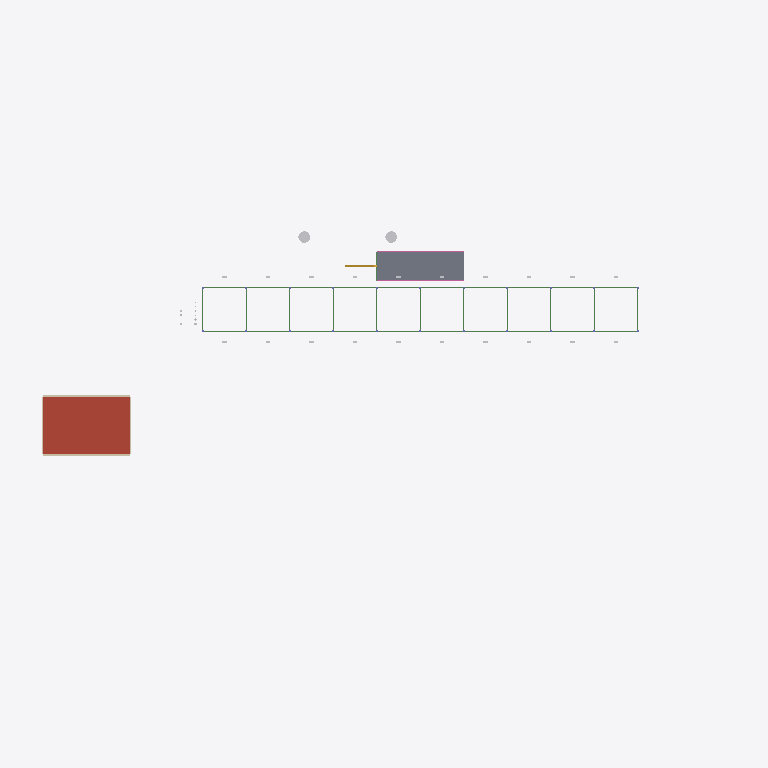
Plan cut of the same IFC building model at storey 'Platform +3.5' (level 3.50 m, cut at 4.90 m), seen from above with north up, elements coloured by IFC class: 31 beams (green), 12 slabs (grey), 4 walls (beige), 2 other elements (light grey), 1 roof (red-brown), 1 stair (yellow). Cut surfaces are drawn darker.
Extent 98.1 m × 56.5 m × 14.4 m (x, y, z). Storeys (4): Grade +0.0 at 0.00 m; Platform +3.5 at 3.50 m; Rack tier 1 +5.0 at 5.00 m; Rack tier 2 +8.0 at 8.00 m. Elements (1514): 452 IfcPipeSegment, 437 IfcPipeFitting, 136 IfcSlab, 100 IfcMember, 84 IfcBuildingElementProxy, 77 IfcBeam, 36 IfcFooting, 31 IfcValve, 30 IfcCableCarrierSegment, 28 IfcColumn, 22 IfcPlate, 20 IfcLightFixture.

HEADER;
FILE_DESCRIPTION(('ViewDefinition [CoordinationView]'),'2;1');
FILE_NAME('','1970-01-01T00:00:00',(''),(''),'IfcOpenShell 0.9.0post1+b5e509b','IfcOpenShell 0.9.0post1+b5e509b','');
FILE_SCHEMA(('IFC4'));
ENDSEC;
DATA;
#17=IFCPROJECT('3DOJumsF5gtv6tM4eYPR7r',#6,'Process Plant demo',$,$,$,$,(#13),#10);
#19=IFCSITE('0UB_k9GKmqF10dnD73Xhl4',#6,'Site',$,$,#18,$,$,.ELEMENT.,$,$,$,$,$);
#21=IFCBUILDING('1uvH1XSn7OeyBERqH_rDLx',#6,'Process Unit 100',$,$,#20,$,$,.ELEMENT.,$,$,$);
#27=IFCBUILDINGSTOREY('2RWGvsRidIXcFAWetLzBEo',#6,'Grade +0.0',$,$,#26,$,$,.ELEMENT.,0.0);
#31=IFCBUILDINGSTOREY('2o8XfO08e5fiHaSLd39Cc5',#6,'Platform +3.5',$,$,#30,$,$,.ELEMENT.,3.5);
#35=IFCBUILDINGSTOREY('3DH7urkBRO$aGkFKDo1EKj',#6,'Rack tier 1 +5.0',$,$,#34,$,$,.ELEMENT.,5.0);
#39=IFCBUILDINGSTOREY('0QAuyVyVr2efTLrC4wa2an',#6,'Rack tier 2 +8.0',$,$,#38,$,$,.ELEMENT.,8.0);
#5297=IFCSLAB('1LrW7PSGo8Wb6g05NPYqNB',#6,'Control building roof',$,'Roof slab 250 mm',#5288,#5296,'RF-CB',.ROOF.);
#4605=IFCSLAB('3kXYgqRHHzL1RXWvrYyziX',#6,'Grating panel GP-22',$,'Steel grating 2.0 x 2.0',#4599,#4604,'GP-22',.FLOOR.);
#4669=IFCSLAB('2w4VmpjXu9FOniPsJV8SgR',#6,'Grating panel GP-42',$,'Steel grating 2.0 x 2.0',#4663,#4668,'GP-42',.FLOOR.);
#4653=IFCSLAB('22u7PjUAWVi$L6CdPbOuNl',#6,'Grating panel GP-41',$,'Steel grating 2.0 x 2.0',#4647,#4652,'GP-41',.FLOOR.);
#4733=IFCSLAB('2yGPN3MoAY5gP3pcWn4Dt_',#6,'Grating panel GP-62',$,'Steel grating 2.0 x 2.0',#4727,#4732,'GP-62',.FLOOR.);
#4717=IFCSLAB('2lOpDh4RPAOL3R4GIlF70f',#6,'Grating panel GP-61',$,'Steel grating 2.0 x 2.0',#4711,#4716,'GP-61',.FLOOR.);
#4589=IFCSLAB('33iipFT4gn$5jpxffPbA6X',#6,'Grating panel GP-21',$,'Steel grating 2.0 x 2.0',#4583,#4588,'GP-21',.FLOOR.);
#4557=IFCSLAB('0MOM7M7Qti_Bfr_k2$18YB',#6,'Grating panel GP-11',$,'Steel grating 2.0 x 2.0',#4548,#4556,'GP-11',.FLOOR.);
#4573=IFCSLAB('3V0o0gR3_1veRt6H90Yq84',#6,'Grating panel GP-12',$,'Steel grating 2.0 x 2.0',#4567,#4572,'GP-12',.FLOOR.);
#4621=IFCSLAB('0zNXcr7II0ogOjRe_Qt7Q1',#6,'Grating panel GP-31',$,'Steel grating 2.0 x 2.0',#4615,#4620,'GP-31',.FLOOR.);
#4637=IFCSLAB('1LnGvBxaSXr$YuVjphjsdv',#6,'Grating panel GP-32',$,'Steel grating 2.0 x 2.0',#4631,#4636,'GP-32',.FLOOR.);
#4701=IFCSLAB('0dRSxWRQZi91F7VRrFIoHR',#6,'Grating panel GP-52',$,'Steel grating 2.0 x 2.0',#4695,#4700,'GP-52',.FLOOR.);
#4685=IFCSLAB('10$dgkdAwBDD0AAq4KPdqN',#6,'Grating panel GP-51',$,'Steel grating 2.0 x 2.0',#4679,#4684,'GP-51',.FLOOR.);
#5014=IFCWALL('0ODye$MWeIKIIFdJjIcXfA',#6,'Control building wall S',$,'Masonry 300 mm',#5005,#5013,'W-S',.STANDARD.);
#5030=IFCWALL('0cQQ4OSm7bRFjuEjnbLOHx',#6,'Control building wall N',$,'Masonry 300 mm',#5024,#5029,'W-N',.STANDARD.);
#5661=IFCTANK('3xiP2$MJeAYRs1$BRanS4p',#6,'Vessel V-301',$,'Vertical drum',#5652,#5660,'V-301',.VESSEL.);
#5691=IFCTANK('0IPedLC7nagOJRYyRHrkD9',#6,'Vessel V-302',$,'Vertical drum',#5685,#5690,'V-302',.VESSEL.);
#4994=IFCSTAIR('2u44tiftO7tyIbDCXRGH5W',#6,'Platform stair ST-01',$,'Straight stair 1.0 m',#4988,#4993,'ST-01',.STRAIGHT_RUN_STAIR.);
#5047=IFCWALL('0I3Q_PlReFj1Guo1S$Ottn',#6,'Control building wall W',$,'Masonry 300 mm',#5041,#5046,'W-W',.STANDARD.);
#5063=IFCWALL('0heTTMoujTLuKv7TFgmeFI',#6,'Control building wall E',$,'Masonry 300 mm',#5057,#5062,'W-E',.STANDARD.);
#2868=IFCBEAM('3jNq3GcorJVI0w_ZhNv2zg',#6,'Tier 1 beam X B-T1-A02',$,'UB 457x191x67',#2862,#2867,'B-T1-A02',.BEAM.);
#2900=IFCBEAM('2PdvTS3SxpA28KQEMCarHw',#6,'Tier 1 beam X B-T1-A04',$,'UB 457x191x67',#2894,#2899,'B-T1-A04',.BEAM.);
#2932=IFCBEAM('0HhkANNvmxMxwopAaQZvS_',#6,'Tier 1 beam X B-T1-A06',$,'UB 457x191x67',#2926,#2931,'B-T1-A06',.BEAM.);
#2964=IFCBEAM('2jDjtk95LC9vHBwHhfsLwK',#6,'Tier 1 beam X B-T1-A08',$,'UB 457x191x67',#2958,#2963,'B-T1-A08',.BEAM.);
#2996=IFCBEAM('0bA23McTjx8$e9LNCUB0xt',#6,'Tier 1 beam X B-T1-A10',$,'UB 457x191x67',#2990,#2995,'B-T1-A10',.BEAM.);
#3028=IFCBEAM('07nXH8TQEk61daWvFX$$ZJ',#6,'Tier 1 beam X B-T1-B02',$,'UB 457x191x67',#3022,#3027,'B-T1-B02',.BEAM.);
#3060=IFCBEAM('3Kxezs2iJF5S$hY2S09gwB',#6,'Tier 1 beam X B-T1-B04',$,'UB 457x191x67',#3054,#3059,'B-T1-B04',.BEAM.);
#3092=IFCBEAM('2VBSOjpklLmkroy14_mw__',#6,'Tier 1 beam X B-T1-B06',$,'UB 457x191x67',#3086,#3091,'B-T1-B06',.BEAM.);
#3124=IFCBEAM('3gOwfOnQPjQ_Nx6PV_x14U',#6,'Tier 1 beam X B-T1-B08',$,'UB 457x191x67',#3118,#3123,'B-T1-B08',.BEAM.);
#3156=IFCBEAM('23Lj0Tv36kYHqERzwiJ0dJ',#6,'Tier 1 beam X B-T1-B10',$,'UB 457x191x67',#3150,#3155,'B-T1-B10',.BEAM.);
#2852=IFCBEAM('3rVTQhKcDCYkDWZiQ3vgDw',#6,'Tier 1 beam X B-T1-A01',$,'UB 457x191x67',#2846,#2851,'B-T1-A01',.BEAM.);
#2884=IFCBEAM('1hCKuBa7yZO7c$_aQ76Ovw',#6,'Tier 1 beam X B-T1-A03',$,'UB 457x191x67',#2878,#2883,'B-T1-A03',.BEAM.);
#2916=IFCBEAM('29yFIXG1i2TmKTprABmzEA',#6,'Tier 1 beam X B-T1-A05',$,'UB 457x191x67',#2910,#2915,'B-T1-A05',.BEAM.);
#2948=IFCBEAM('2KiCsOhq4zdO7Y0Xkv8JQv',#6,'Tier 1 beam X B-T1-A07',$,'UB 457x191x67',#2942,#2947,'B-T1-A07',.BEAM.);
#2980=IFCBEAM('1Arm2HuthA9rrsdEfLuGFe',#6,'Tier 1 beam X B-T1-A09',$,'UB 457x191x67',#2974,#2979,'B-T1-A09',.BEAM.);
#3012=IFCBEAM('02UvU$yym_2OcB8b8266PE',#6,'Tier 1 beam X B-T1-B01',$,'UB 457x191x67',#3006,#3011,'B-T1-B01',.BEAM.);
#3044=IFCBEAM('1sHDECcnHNDMVuOePeZksF',#6,'Tier 1 beam X B-T1-B03',$,'UB 457x191x67',#3038,#3043,'B-T1-B03',.BEAM.);
#3076=IFCBEAM('2HTo1j_yx1lSXjsyv5MUj9',#6,'Tier 1 beam X B-T1-B05',$,'UB 457x191x67',#3070,#3075,'B-T1-B05',.BEAM.);
#3108=IFCBEAM('2qFEVwwfLU3WfZMgB6t_wc',#6,'Tier 1 beam X B-T1-B07',$,'UB 457x191x67',#3102,#3107,'B-T1-B07',.BEAM.);
#3140=IFCBEAM('3CLap8SEQp7bTRFR7Gxa9c',#6,'Tier 1 beam X B-T1-B09',$,'UB 457x191x67',#3134,#3139,'B-T1-B09',.BEAM.);
#3188=IFCBEAM('0wKMFqjtAB_6MnqZ0ikUAx',#6,'Tier 1 cross beam B-T1-X02',$,'UB 457x191x67',#3182,#3187,'B-T1-X02',.BEAM.);
#3172=IFCBEAM('2LCIAa_QQZh1yPT7UrteQJ',#6,'Tier 1 cross beam B-T1-X01',$,'UB 457x191x67',#3166,#3171,'B-T1-X01',.BEAM.);
#3220=IFCBEAM('1c6uucSCjp36wM_RWncib0',#6,'Tier 1 cross beam B-T1-X04',$,'UB 457x191x67',#3214,#3219,'B-T1-X04',.BEAM.);
#3204=IFCBEAM('2_D5N8TXWSnAr2cYl8reo2',#6,'Tier 1 cross beam B-T1-X03',$,'UB 457x191x67',#3198,#3203,'B-T1-X03',.BEAM.);
#3236=IFCBEAM('1g95U2O4boX0CEfkqcNftj',#6,'Tier 1 cross beam B-T1-X05',$,'UB 457x191x67',#3230,#3235,'B-T1-X05',.BEAM.);
#3252=IFCBEAM('20XR5Ngiy5_624Dtp47Q95',#6,'Tier 1 cross beam B-T1-X06',$,'UB 457x191x67',#3246,#3251,'B-T1-X06',.BEAM.);
#3268=IFCBEAM('11BBDEyc1FKXiHTFhJTbvj',#6,'Tier 1 cross beam B-T1-X07',$,'UB 457x191x67',#3262,#3267,'B-T1-X07',.BEAM.);
#3284=IFCBEAM('2o3CsmYQZAVZfsE$3fetYD',#6,'Tier 1 cross beam B-T1-X08',$,'UB 457x191x67',#3278,#3283,'B-T1-X08',.BEAM.);
#3316=IFCBEAM('1WBCS9BFIQuYapwnprr_vD',#6,'Tier 1 cross beam B-T1-X10',$,'UB 457x191x67',#3310,#3315,'B-T1-X10',.BEAM.);
#3300=IFCBEAM('0jrcOngOfjt2Yj$R3eGKsD',#6,'Tier 1 cross beam B-T1-X09',$,'UB 457x191x67',#3294,#3299,'B-T1-X09',.BEAM.);
#3332=IFCBEAM('0miuMEkO43COG2ROdlZsyZ',#6,'Tier 1 cross beam B-T1-X11',$,'UB 457x191x67',#3326,#3331,'B-T1-X11',.BEAM.);
ENDSEC;
